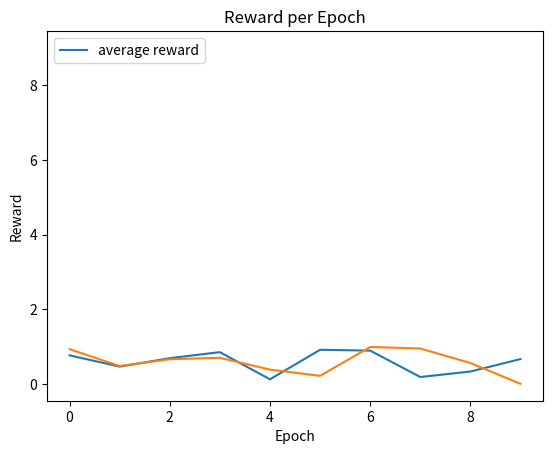

Recreate this plot in Python.
from matplotlib import pyplot as plt

import numpy as np


def reward_per_epoch(reward, path=""):

	plt.title("Reward per Epoch")
	plt.xlabel("Epoch")
	plt.ylabel("Reward")
	plt.plot(reward[0], label="average reward")
	plt.plot(reward[1])
	plt.fill(list(range(10)), list(range(10)))
	plt.legend(loc="upper left")
	plt.savefig('{}reward_per_epoch.png'.format(path))


	"""
	CONFIDENCE BANDS !
	
	N = 21
	x = np.linspace(0, 10, 11)
	y = [3.9, 4.4, 10.8, 10.3, 11.2, 13.1, 14.1,  9.9, 13.9, 15.1, 12.5]

	# fit a linear curve an estimate its y-values and their error.
	a, b = np.polyfit(x, y, deg=1)
	y_est = a * x + b
	y_err = x.std() * np.sqrt(1/len(x) +
	                          (x - x.mean())**2 / np.sum((x - x.mean())**2))

	fig, ax = plt.subplots()
	ax.plot(x, y_est, '-')
	ax.fill_between(x, y_est - y_err, y_est + y_err, alpha=0.2)
	ax.plot(x, y, 'o', color='tab:brown')
	"""

def main():

	reward_per_epoch(np.random.random([2, 10]))


if __name__ == "__main__":
	main()